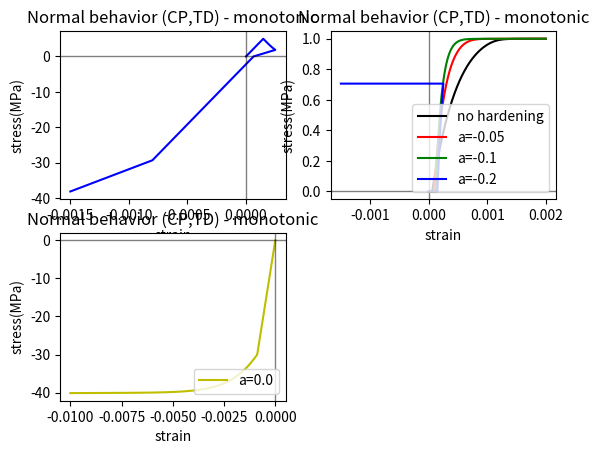

The matplotlib source for this figure:
'''
Created on 07.04.2017

@author: abaktheer
'''

from numpy import \
    zeros_like, sign, linspace, hstack, fabs

from scipy.optimize import newton

import matplotlib.pyplot as plt


#===================================================================
# Implementation of the (SLIDE) - Cumulative Sliding Damage (CSD)
#===================================================================
def get_CSD_Law(eps, tau_pi_bar, K, gamma, G, S, c, r, a, sigma_n):

    # nominal stress
    tau_arr = zeros_like(eps)

    # damage factor
    w_arr = zeros_like(eps)
    # sliding slip
    xs_pi_arr = zeros_like(eps)

    # material parameters
    # shear modulus [MPa]
#     G = G
#     # damage - brittleness [MPa^-1]
#     K = K
#     # Kinematic hardening modulus [MPa]
#     gamma = gamma
#     # constant in the sliding threshold function
#     tau_pi_bar = tau_pi_bar
#     # material parameters
#     S = S
#     c = c
#     r = r
#     a = a
#     sigma_n = sigma_n

    # state variables
    tau_i = 0
    alpha_i = 0.
    xs_pi_i = 0
    z_i = 0.
    w_i = 0.  # damage
    X_i = gamma * alpha_i
    delta_lamda = 0
    Z = K * z_i
    xs_pi_cum_i = 0

    for i in range(1, len(eps)):

        s_i = eps[i]

        tau_i = (1 - w_i) * G * (s_i - xs_pi_i)

        tau_i_1 = G * (s_i - xs_pi_i)

        Y_i = 0.5 * G * (s_i - xs_pi_i) ** 2

        # Threshold
        f_pi_i = fabs(tau_i_1 - X_i) - tau_pi_bar - Z + a * sigma_n / 3

        if f_pi_i > 1e-6:
            # Return mapping
            delta_lamda = f_pi_i / (G / (1 - w_i) + gamma + K)
            # update all the state variables

            #w_i = w_i + ((1 - w_i) ** c) * (delta_lamda * (Y_i / S) ** r)

            xs_pi_i = xs_pi_i + delta_lamda * \
                sign(tau_i_1 - X_i) / (1 - w_i)

            Y_i = 0.5 * G * (s_i - xs_pi_i) ** 2

            w_i = w_i + ((1 - w_i) ** c) * (delta_lamda * (Y_i / S) ** r)

            tau_i = G * (1 - w_i) * (s_i - xs_pi_i)
            #X_i = X_i + gamma * delta_lamda * sign(tau_i_1 - X_i)
            alpha_i = alpha_i + delta_lamda * sign(tau_i_1 - X_i)
            z_i = z_i + delta_lamda
            xs_pi_cum_i = xs_pi_cum_i + delta_lamda / (1.0 - w_i)

        tau_arr[i] = tau_i
        w_arr[i] = w_i
        xs_pi_arr[i] = xs_pi_i

    return eps, tau_arr, w_arr, xs_pi_arr

#===================================================================
# Heviside function
#===================================================================


def get_heviside(eps):
    if eps > 0:
        return 1.0
    else:
        return 0.0

#=========================================================================
# Implementation of the (SLIDE) - Compression plasticity(CP), and Tensile Damage (TD)
#=========================================================================


def get_CP_TDP_Law(eps, sigma_0_1, sigma_0_2, K_1, K_2, gamma_1, gamma_2, E, m, c, S, r):

    sigma_arr = zeros_like(eps)

    eps_N_p_arr = zeros_like(eps)

    w_N_arr = zeros_like(eps)

    sigma_i = 0.0
    alpha_i = 0.0
    r_i = 0.0
    eps_N_p_i = 0.0
    w_i = 0.0
    eps_N_p_i_cum = 0.0

    for i in range(1, len(eps)):

        eps_i = eps[i]
        H = get_heviside(sigma_i)
        sigma_i = (1 - H * w_i) * E * (eps_i - eps_N_p_i)

        if H == 1.0:  # tension
            sigma_0 = sigma_0_1
            K = K_1
            gamma = gamma_1

            sigma_i_1 = E * (eps_i - eps_N_p_i)
            Y_i = 0.5 * E * (eps_i - eps_N_p_i) ** 2.0

            f_trial = abs(sigma_i_1 - gamma * alpha_i) - sigma_0

            # plasticity-damage yield function
            if f_trial > 1e-6:

                delta_lamda_p = f_trial / ((E / (1 - w_i)) + K + gamma)

                eps_N_p_i = eps_N_p_i + delta_lamda_p * \
                    sign(sigma_i_1 - gamma * alpha_i)
                r_i = r_i + delta_lamda_p
                alpha_i = alpha_i + \
                    (delta_lamda_p * sign(sigma_i_1 - gamma * alpha_i))
                w_i = w_i + ((1 - w_i)**c) * ((Y_i / S)**r) * delta_lamda_p

                sigma_i = (1 - w_i) * E * (eps_i - eps_N_p_i)
                alpha_i = alpha_i + delta_lamda_p * \
                    sign(sigma_i_1 - gamma * alpha_i)
                eps_N_p_i_cum = eps_N_p_i_cum + delta_lamda_p / (1.0 - w_i)

        else:  # compression
            sigma_0 = sigma_0_2
            K = K_2
            gamma = gamma_2

            f_trial = abs(sigma_i - gamma * alpha_i) - \
                (sigma_0 + K * r_i ** (m + 1.0))

            # plasticity yield function
            if f_trial > 1e-6:

                def f_dw_n(delta_lamda_p): return delta_lamda_p - f_trial / \
                    (E + abs(K) + gamma + m * gamma * gamma *
                     alpha_i * sign(sigma_i - gamma * alpha_i))

                delta_lamda_p = newton(
                    f_dw_n, 0., tol=1e-6, maxiter=10)

                eps_N_p_i = eps_N_p_i + delta_lamda_p * \
                    sign(sigma_i - gamma * alpha_i)
                r_i = r_i + delta_lamda_p
                alpha_i = alpha_i + \
                    (delta_lamda_p *
                     (sign(sigma_i - gamma * alpha_i) + m * gamma * alpha_i))

                sigma_i = E * (eps_i - eps_N_p_i)

#                 alpha_i = alpha_i + \
#                     (delta_lamda_p / (1.0 +  gamma * delta_lamda_p)) * \
#                     (sign(sigma_i - gamma * alpha_i) +  m* gamma * alpha_i)

        sigma_arr[i] = sigma_i
        eps_N_p_arr[i] = eps_N_p_i
        w_N_arr[i] = w_i

    return eps, sigma_arr, eps_N_p_arr, w_N_arr


if __name__ == '__main__':

    # Check the model behavior
    n = 1000
    s_levels = linspace(0,  0.002, 2)
    s_levels[0] = 0
    s_levels.reshape(-1, 2)[:, 0] *= 0
    s_history_1 = s_levels.flatten()

    s_levels = linspace(0,  0.002, 2)
    s_levels[0] = 0
    s_levels.reshape(-1, 2)[:, 0] *= -1
    s_history_2 = s_levels.flatten()

    s_levels = linspace(0,  0.002, 2)
    s_levels[0] = 0
    s_levels.reshape(-1, 2)[:, 0] *= -1
    s_history_3 = s_levels.flatten()
    #s_history_3 = [0, 0.0002, 0.0, 0.0005, 0.0, 0.005]

    s_levels = linspace(0,  0.0008, 20)
    s_levels[0] = 0
    s_levels.reshape(-1, 2)[:, 0] *= -1
    s_history_4 = s_levels.flatten()
    s_history_4 = [0, 0.00025, -0.0015]

    s_levels = linspace(0,  -0.01, 2)
    s_levels[0] = 0
    s_levels.reshape(-1, 2)[:, 0] *= -1
    s_history_5 = s_levels.flatten()

    s_arr_1 = hstack([linspace(s_history_1[i], s_history_1[i + 1], n)
                      for i in range(len(s_history_1) - 1)])
    s_arr_2 = hstack([linspace(s_history_2[i], s_history_2[i + 1], n)
                      for i in range(len(s_history_2) - 1)])
    s_arr_3 = hstack([linspace(s_history_3[i], s_history_3[i + 1], n)
                      for i in range(len(s_history_3) - 1)])
    s_arr_4 = hstack([linspace(s_history_4[i], s_history_4[i + 1], n)
                      for i in range(len(s_history_4) - 1)])
    s_arr_5 = hstack([linspace(s_history_5[i], s_history_5[i + 1], n)
                      for i in range(len(s_history_5) - 1)])

    #eps, sigma_0_1, sigma_0_2, K_1, K_2, gamma_1, gamma_2, E, m, c, S, r

    s_arr_1, sigma_arr_1, eps_N_p_arr_1, w_N_arr_1 = get_CP_TDP_Law(
        s_arr_1, sigma_0_1=2.0, sigma_0_2=30, K_1=10.0, K_2=10.0, gamma_1=100.0, gamma_2=10.0, E=34000,  m=-0.0, c=1.0, S=2.5e-8, r=1.0)
    s_arr_2, sigma_arr_2, eps_N_p_arr_2, w_N_arr_2 = get_CP_TDP_Law(
        s_arr_2, sigma_0_1=3.0, sigma_0_2=30, K_1=10.0, K_2=10.0, gamma_1=100.0, gamma_2=10.0, E=34000,  m=-0.0, c=1.0, S=2.5e-8, r=1.0)
    s_arr_3, sigma_arr_3, eps_N_p_arr_3, w_N_arr_3 = get_CP_TDP_Law(
        s_arr_3, sigma_0_1=4.0, sigma_0_2=30, K_1=10.0, K_2=0.0, gamma_1=100.0, gamma_2=10.0, E=34000,  m=-0.0, c=1.0, S=2.5e-8, r=1.0)
    s_arr_4, sigma_arr_4, eps_N_p_arr_4, w_N_arr_4 = get_CP_TDP_Law(
        s_arr_4, sigma_0_1=5.0, sigma_0_2=30, K_1=10.0, K_2=10000.0, gamma_1=10000.0, gamma_2=10000.0, E=34000,  m=-0.0, c=1.0,  S=2.5e-8, r=1.0)
    s_arr_5, sigma_arr_5, eps_N_p_arr_5, w_N_arr_5 = get_CP_TDP_Law(
        s_arr_5, sigma_0_1=2.0, sigma_0_2=30, K_1=10.0, K_2=10.0, gamma_1=10000.0, gamma_2=10000.0, E=34000,  m=-0.1, c=1.0, S=0.0000005, r=1.1)

    ax2 = plt.subplot(221)
    #ax2.plot(s_arr_1, sigma_arr_1, color='k', label='sigma_0_1=2.0')
    #ax2.plot(s_arr_2, sigma_arr_2, color='r', label='sigma_0_1=3.0')
    #ax2.plot(s_arr_3, sigma_arr_3, color='g', label='sigma_0_1=4.0')
    ax2.plot(s_arr_4, sigma_arr_4, color='b', label='sigma_0_1=5.0')

    ax2.axhline(y=0, color='k', linewidth=1, alpha=0.5)
    ax2.axvline(x=0, color='k', linewidth=1, alpha=0.5)
    plt.title('Normal behavior (CP,TD) - monotonic')
    plt.xlabel('strain')
    plt.ylabel('stress(MPa)')
    # plt.legend(loc=1)

    ax2 = plt.subplot(222)
    ax2.plot(s_arr_1, w_N_arr_1, color='k', label='no hardening')
    ax2.plot(s_arr_2, w_N_arr_2, color='r', label='a=-0.05')
    ax2.plot(s_arr_3, w_N_arr_3, color='g', label='a=-0.1')
    ax2.plot(s_arr_4, w_N_arr_4, color='b', label='a=-0.2')

    ax2.axhline(y=0, color='k', linewidth=1, alpha=0.5)
    ax2.axvline(x=0, color='k', linewidth=1, alpha=0.5)
    plt.title('Normal behavior (CP,TD) - monotonic')
    plt.xlabel('strain')
    plt.ylabel('stress(MPa)')
    plt.legend(loc=4)

    ax2 = plt.subplot(223)

    ax2.plot(s_arr_5, sigma_arr_5, color='y', label='a=0.0')
    ax2.axhline(y=0, color='k', linewidth=1, alpha=0.5)
    ax2.axvline(x=0, color='k', linewidth=1, alpha=0.5)
    plt.title('Normal behavior (CP,TD) - monotonic')
    plt.xlabel('strain')
    plt.ylabel('stress(MPa)')
    plt.legend(loc=4)

    plt.show()
